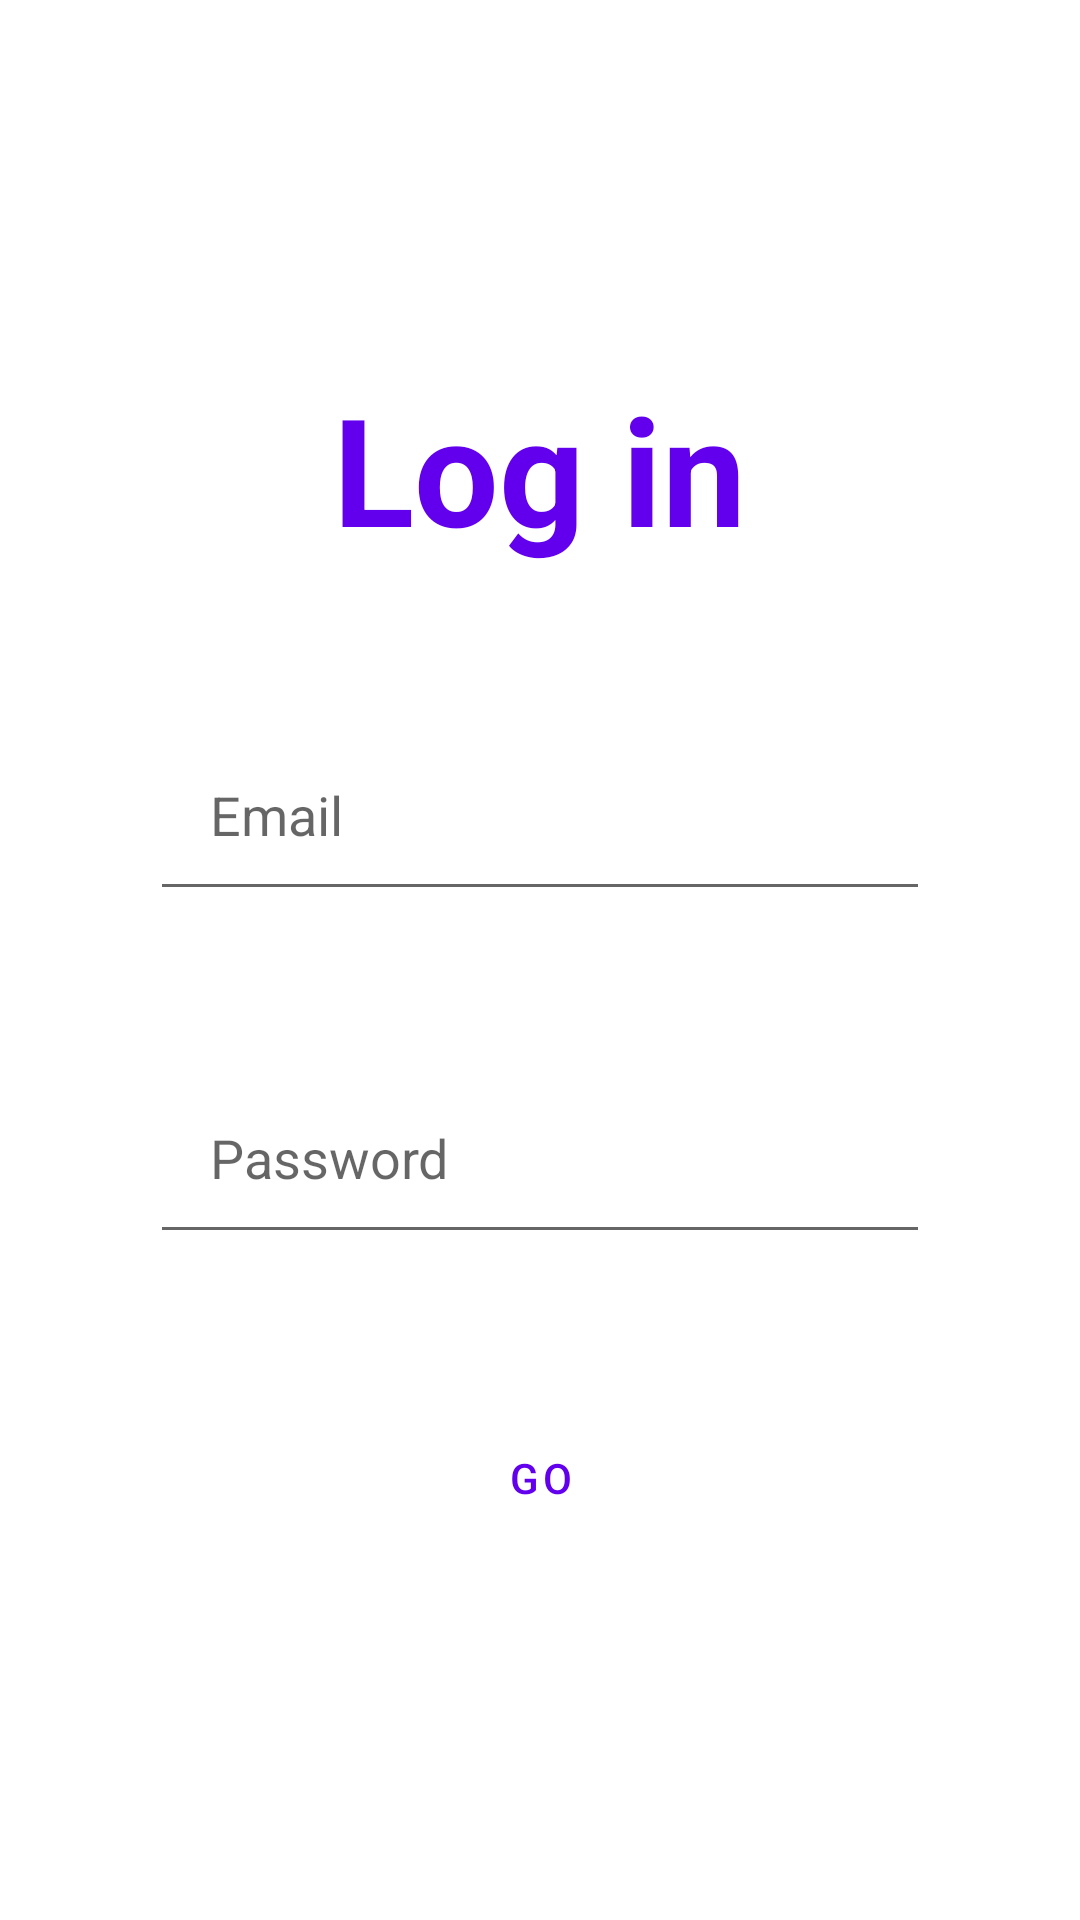

Write the Android layout XML for this screen, with the resource values it uses.
<!-- AndroidManifest.xml: activity theme splashScreen -->
<!-- res/layout/activity_login.xml -->
<?xml version="1.0" encoding="utf-8"?>
<androidx.constraintlayout.widget.ConstraintLayout xmlns:android="http://schemas.android.com/apk/res/android"
    xmlns:app="http://schemas.android.com/apk/res-auto"
    xmlns:tools="http://schemas.android.com/tools"
    android:layout_width="match_parent"
    android:layout_height="match_parent"
    tools:context=".views.LoginActivity"
    android:background="@color/white"
    >
    <LinearLayout
        android:layout_width="0dp"
        android:layout_height="0dp"
        app:layout_constraintTop_toTopOf="parent"
        app:layout_constraintBottom_toBottomOf="parent"
        app:layout_constraintEnd_toEndOf="parent"
        app:layout_constraintStart_toStartOf="parent"
        android:orientation="vertical"
        android:gravity="center"
        >
        <TextView
            android:id="@+id/title"
            android:layout_width="wrap_content"
            android:layout_height="wrap_content"
            android:layout_marginBottom="@dimen/dimen_50"
            android:text="@string/login"
            android:textSize="@dimen/dimenSt_50"
            android:textColor="@color/purple_500"
            android:textStyle="bold"
            />
        <androidx.appcompat.widget.AppCompatEditText
            android:id="@+id/email"
            android:layout_width="match_parent"
            android:layout_height="wrap_content"
            android:hint="@string/email"
            style="@style/loginFields"
            android:drawableStart="@drawable/email_24"
            android:drawablePadding="@dimen/dimen_10"
            />
        <androidx.appcompat.widget.AppCompatEditText
            android:id="@+id/password"
            android:layout_width="match_parent"
            android:layout_height="wrap_content"
            android:hint="@string/password"
            android:inputType="textPassword"
            style="@style/loginFields"
            android:drawableStart="@drawable/password_24"
            android:drawablePadding="@dimen/dimen_10"
            />

        <Button
            android:id="@+id/btnlogin"
            android:layout_width="wrap_content"
            android:layout_height="wrap_content"
            android:text="@string/go"
            android:paddingHorizontal="@dimen/dimen_50"
            android:paddingVertical="@dimen/dimen_15"
            style="?attr/materialButtonOutlinedStyle"
            />
    </LinearLayout>
</androidx.constraintlayout.widget.ConstraintLayout>
<!-- resources referenced by this layout -->
<resources>
  <dimen name="dimenSt_50">50sp</dimen>
  <dimen name="dimen_10">10dp</dimen>
  <dimen name="dimen_15">15dp</dimen>
  <dimen name="dimen_50">50dp</dimen>
  <string name="email">Email</string>
  <string name="go">Go</string>
  <string name="login">Log in</string>
  <string name="password">Password</string>
  <style name="loginFields">
          <item name="android:padding">@dimen/dimen_20</item>
          <item name="android:layout_marginLeft">@dimen/dimen_50</item>
          <item name="android:layout_marginRight">@dimen/dimen_50</item>
          <item name="android:layout_marginBottom">@dimen/dimen_50</item>
      </style>
  <style name="splashScreen" parent="Theme.EmilioPizza">
          <item name="android:windowActionBar">false</item>
          <item name="android:windowBackground">@drawable/splash_screen</item>
      </style>
  <dimen name="dimen_20">20dp</dimen>
  <style name="Theme.EmilioPizza" parent="Theme.MaterialComponents.DayNight.DarkActionBar">
          
          <item name="colorPrimary">@color/purple_500</item>
          <item name="colorPrimaryVariant">@color/purple_700</item>
          <item name="colorOnPrimary">@color/white</item>
          
          <item name="colorSecondary">@color/teal_200</item>
          <item name="colorSecondaryVariant">@color/teal_700</item>
          <item name="colorOnSecondary">@color/black</item>
          
          <item name="android:statusBarColor" tools:targetApi="l">?attr/colorPrimary</item>
          
      </style>
  <!-- drawable splash_screen (drawable) -->
  <?xml version="1.0" encoding="utf-8"?>
  <layer-list xmlns:android="http://schemas.android.com/apk/res/android">
      <item android:drawable="@color/white"
          />
      <item>
          <bitmap android:src="@mipmap/ic_launcher_logo_foreground"
              android:gravity="center"
              android:mipMap="true"
              />
      </item>
  </layer-list>
  <!-- not gathered from this repository: default colours our renderer supplied (Android Studio template values) -->
  <color name="purple_500">#FF6200EE</color>
  <color name="purple_700">#FF3700B3</color>
  <color name="teal_200">#FF03DAC5</color>
  <color name="teal_700">#FF018786</color>
  <color name="black">#FF000000</color>
  <color name="white">#FFFFFFFF</color>
</resources>
